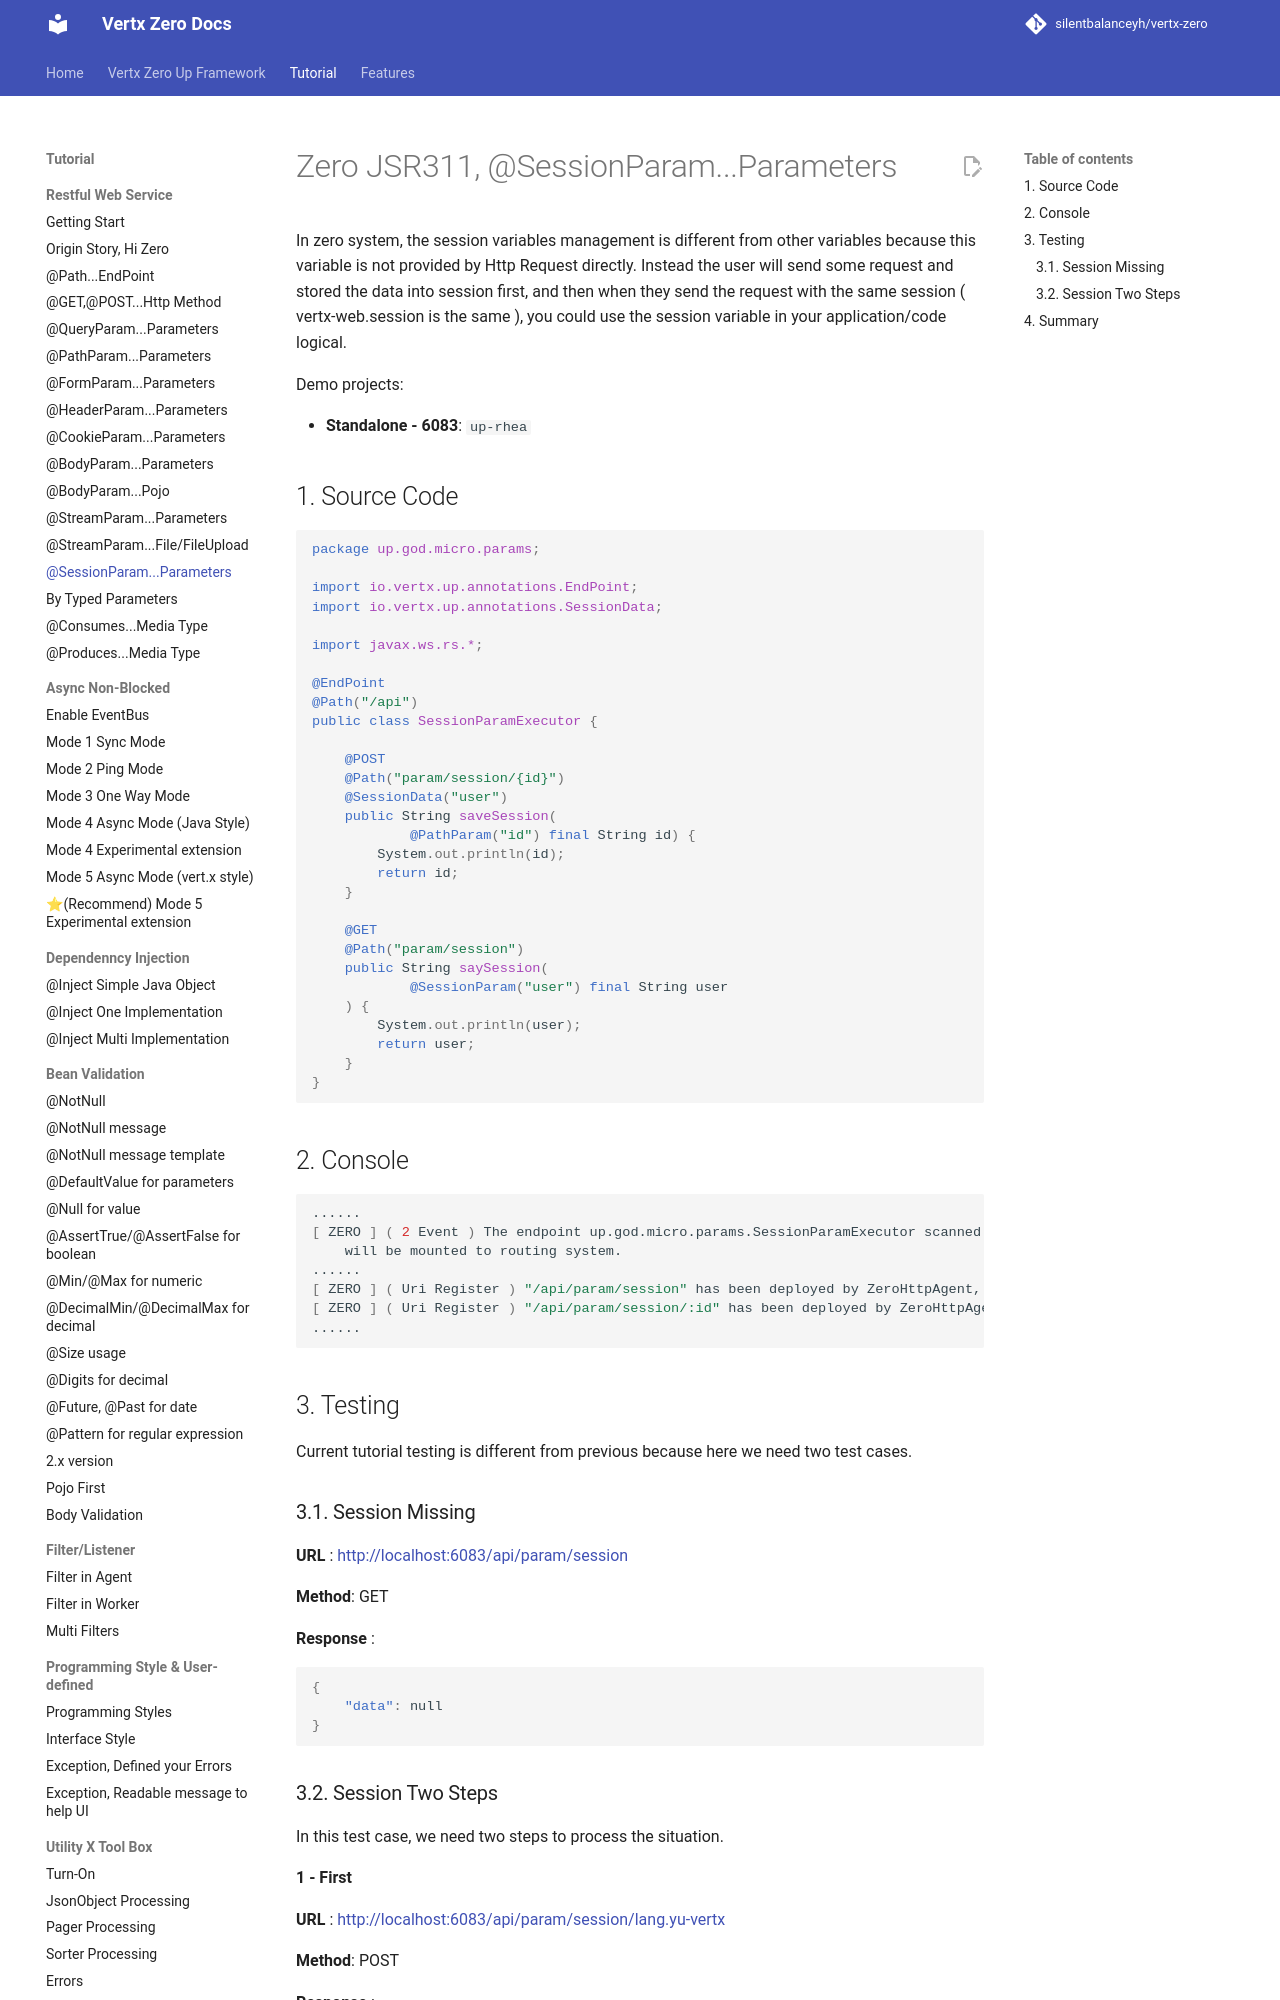

repository: silentbalanceyh/vertx-zero · page: vertx-zero-tutorial/d10014-zero-jsr311-sessionparamparameters/index.html · generator: jekyll

# Zero JSR311, @SessionParam...Parameters

In zero system, the session variables management is different from other variables because this variable is not provided
by Http Request directly. Instead the user will send some request and stored the data into session first, and then when
they send the request with the same session \( vertx-web.session is the same \), you could use the session variable in
your application/code logical.

Demo projects:

* **Standalone - 6083**: `up-rhea`

## 1. Source Code

```java
package up.god.micro.params;

import io.vertx.up.annotations.EndPoint;
import io.vertx.up.annotations.SessionData;

import javax.ws.rs.*;

@EndPoint
@Path("/api")
public class SessionParamExecutor {

    @POST
    @Path("param/session/{id}")
    @SessionData("user")
    public String saveSession(
            @PathParam("id") final String id) {
        System.out.println(id);
        return id;
    }

    @GET
    @Path("param/session")
    public String saySession(
            @SessionParam("user") final String user
    ) {
        System.out.println(user);
        return user;
    }
}
```

## 2. Console

```shell
......
[ ZERO ] ( 2 Event ) The endpoint up.god.micro.params.SessionParamExecutor scanned 2 events of Event, \
    will be mounted to routing system.
......
[ ZERO ] ( Uri Register ) "/api/param/session" has been deployed by ZeroHttpAgent, Options = Route...
[ ZERO ] ( Uri Register ) "/api/param/session/:id" has been deployed by ZeroHttpAgent, Options = Route...
......
```

## 3. Testing

Current tutorial testing is different from previous because here we need two test cases.

### 3.1. Session Missing

**URL** : [http://localhost:6083/api/param/session](http://localhost:6083/api/param/session)

**Method**: GET

**Response** :

```json
{
    "data": null
}
```
